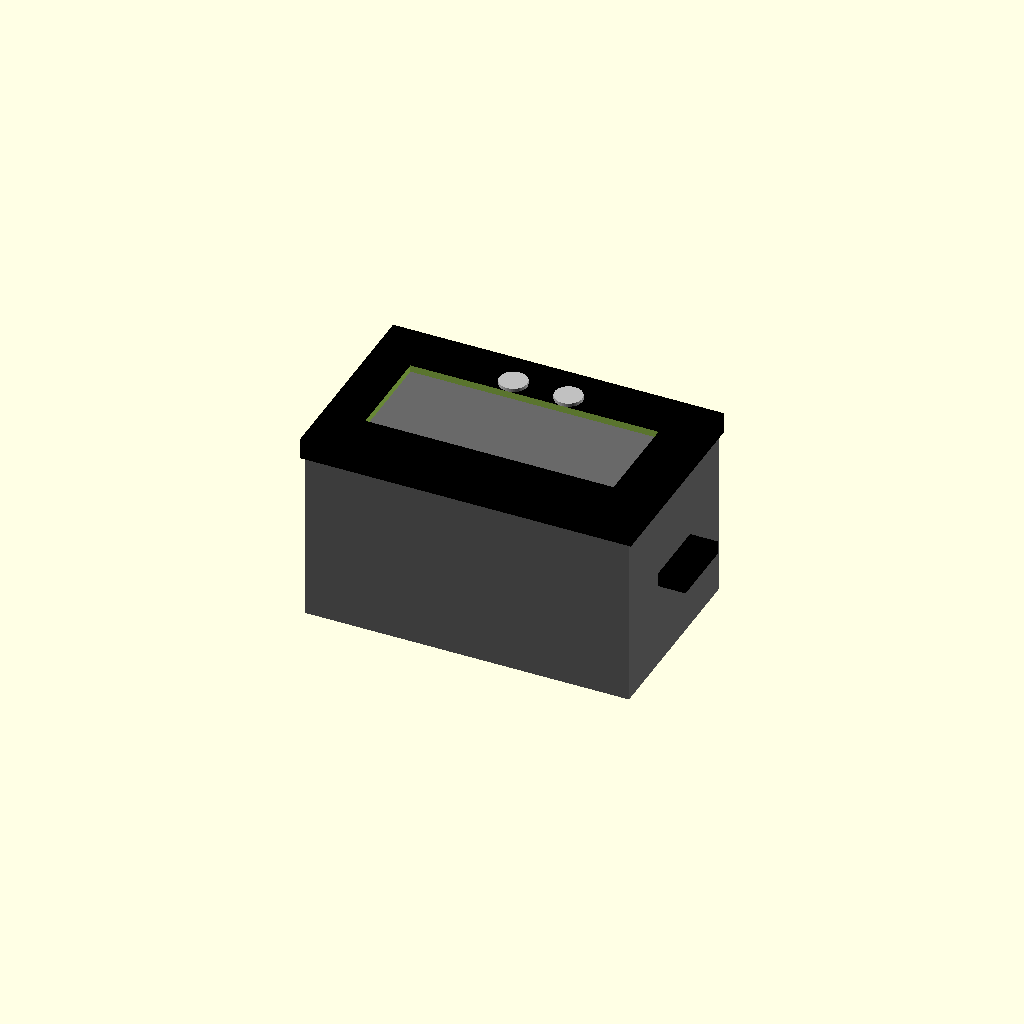
Cell 1: rendered with the file's own defaults.
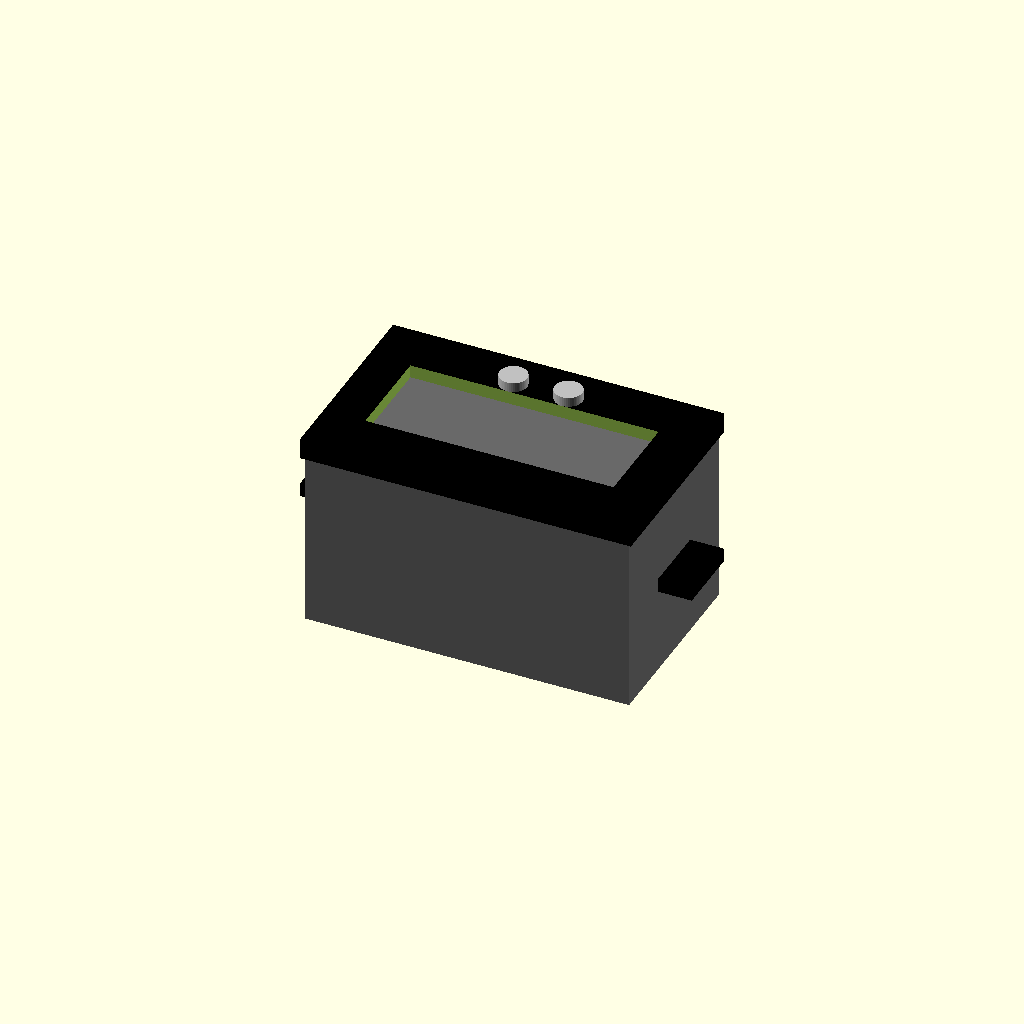
Cell 2: overlap = 0.1 (everything else at default).
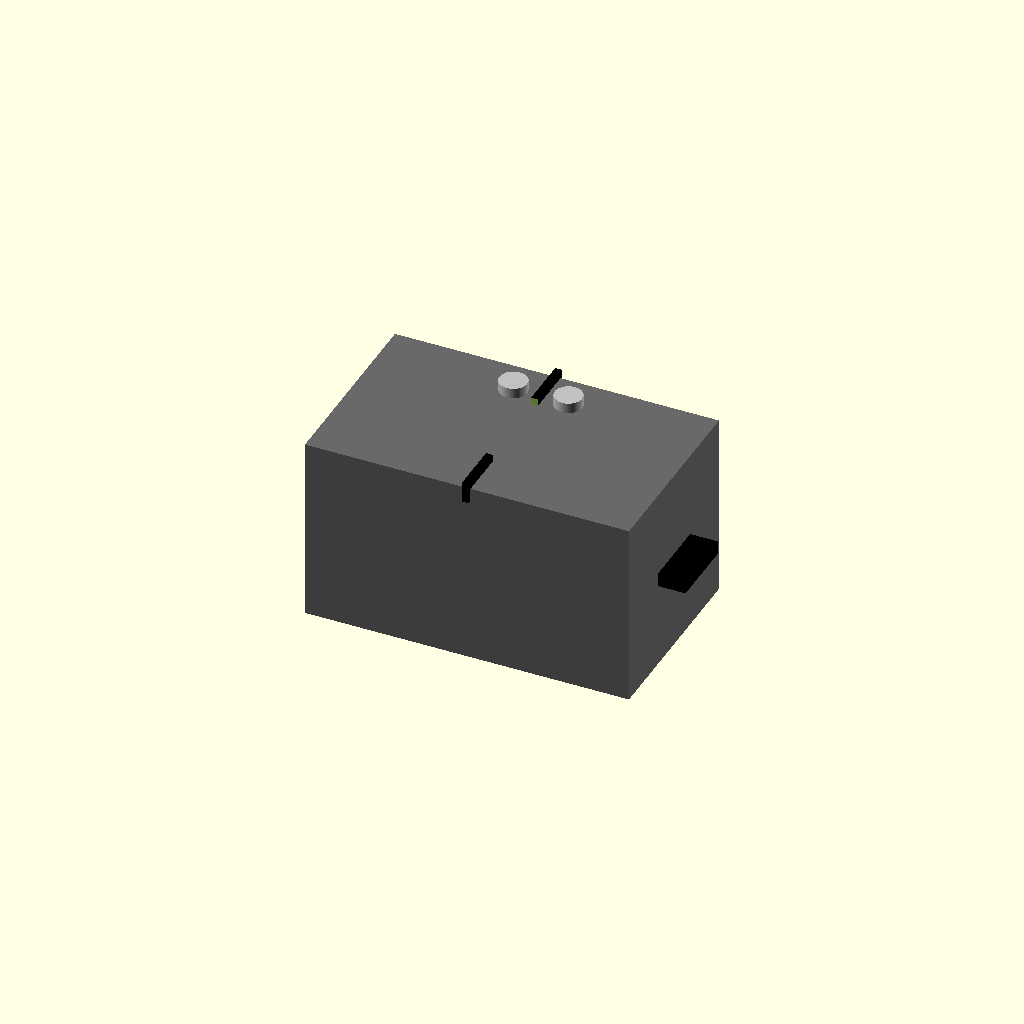
Cell 3: the same model with bezel_width = 1.
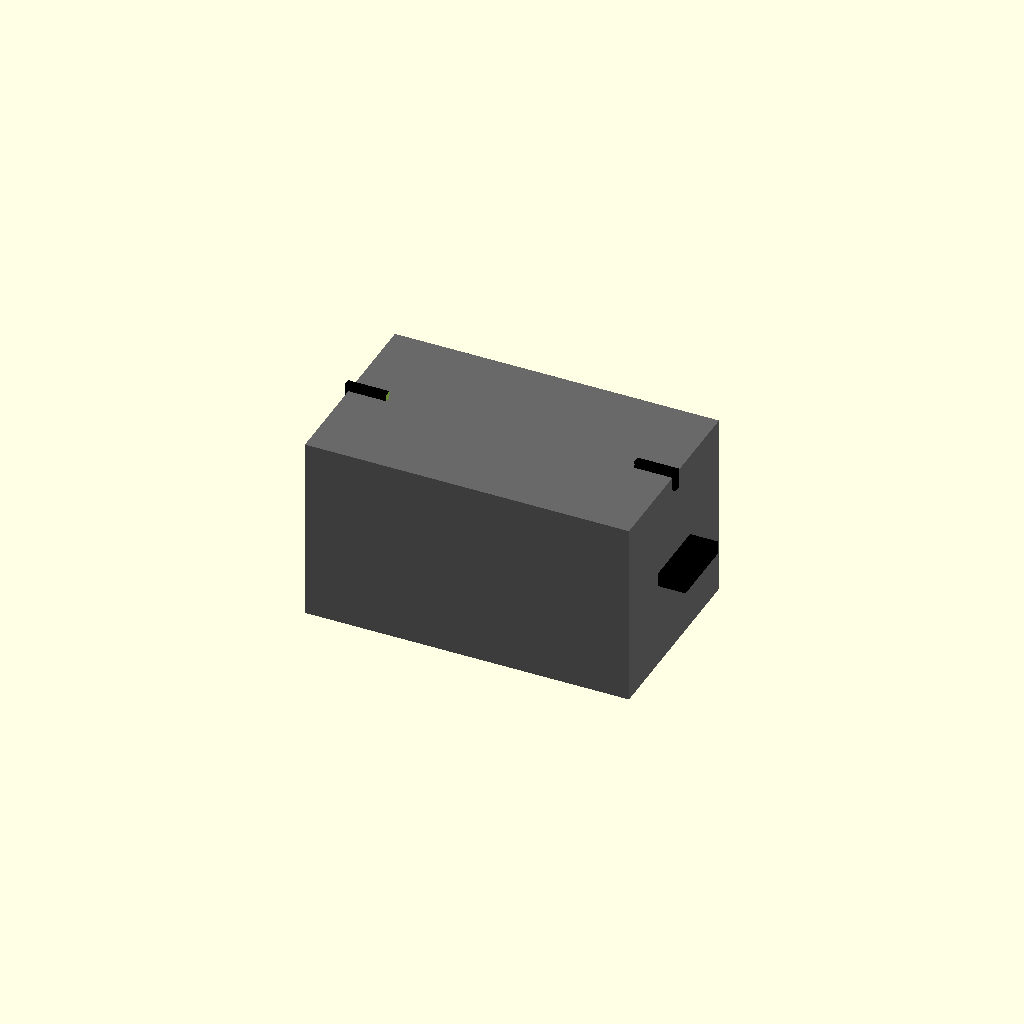
Cell 4: bezel_height = 1 (everything else at default).
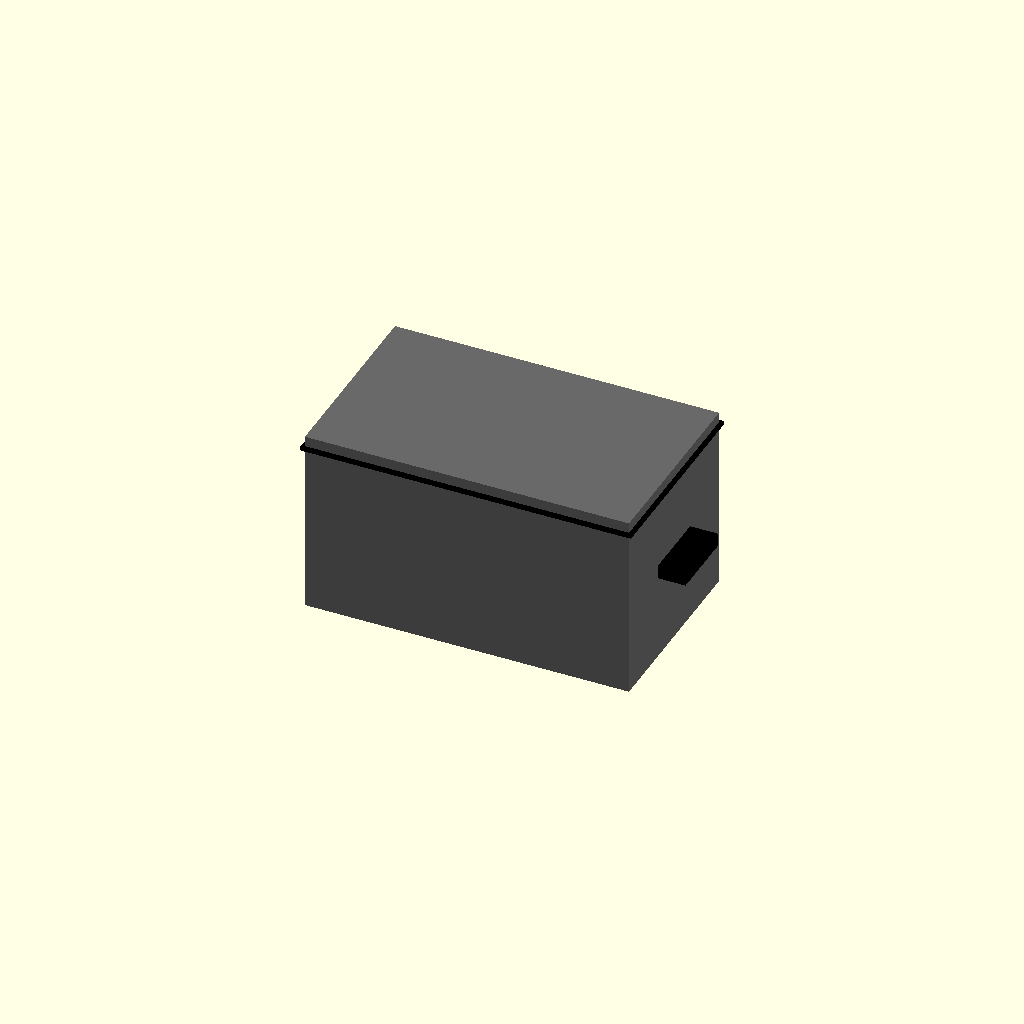
Cell 5 — bezel_thickness set to 0.5, the other parameters unchanged.
One fixed orthographic camera (rotation 55°, 0°, 25°; colour scheme Cornfield) for every cell.
OpenSCAD source file results/nopscadlib/ablations/no_multiview/scad/panel_meter__DSN_VC288.scad:
// Parameters
tolerance = 0.2; //[0.05:0.6:0.05]
overlap = 1.0; //[0.5:2.0:0.1]
bezel_width = 48; //[30:96:1]
bezel_height = 29; //[18:58:1]
bezel_thickness = 3; //[1.5:6:0.5]
body_width = 45; //[28:90:1]
body_height = 26; //[16:52:1]
body_depth = 25; //[15:60:1]
cutout_width = 45.2; //[28:92:0.1]
cutout_height = 26.2; //[16:60:0.1]
display_window_width = 36; //[20:70:1]
display_window_height = 14; //[8:30:1]
display_window_depth = 2.5; //[1:6:0.5]
tab_enabled = 1; //[0:1:1]
tab_width = 6; //[3:15:0.5]
tab_height = 10; //[5:20:0.5]
tab_thickness = 2; //[1:5:0.5]
button_enabled = 1; //[0:1:1]
button_diameter = 4; //[2:8:0.5]
button_height = 1.5; //[0.8:4:0.1]
button_spacing = 8; //[5:20:0.5]
button_offset_y = 9; //[4:14:0.5]
envelope_clearance = 1.0; //[0.5:5.0:0.5]
pcb_thickness = 1.6; //[0.8:3.2:0.1]
pcb_margin = 1.0; //[0.0:5.0:0.5]
panel_cutout_depth = 6; //[2:20:1]

// Derived Z positions (centered model)
z_bezel = 0;
z_body  = -(bezel_thickness/2 + body_depth/2 - overlap);

// Panel Meter - complete geometry
module panel_meter() {
  color("Black")
  union() {
    // Front Bezel
    translate([0, 0, z_bezel])
      cube([bezel_width, bezel_height, bezel_thickness], center=true);

    // Rear Body (overlaps bezel by 'overlap')
    translate([0, 0, z_body])
      cube([body_width, body_height, body_depth], center=true);

    // Retention Tabs (overlap into body by 'overlap')
    if (tab_enabled) {
      translate([-(body_width/2 + tab_width/2 - overlap), 0, z_body])
        cube([tab_width, tab_height, tab_thickness], center=true);
      translate([(body_width/2 + tab_width/2 - overlap), 0, z_body])
        cube([tab_width, tab_height, tab_thickness], center=true);
    }
  }
}

// Panel Meter Button/Terminals - FIXED: attached to FRONT FACE (not floating/offset)
module panel_meter_button() {
  color("Silver")
  union() {
    if (button_enabled) {

      // Attach to the bezel FRONT face (positive Z), not the top.
      // Bezel front face is at z = +bezel_thickness/2.
      // With center=true cylinder, frontmost point is z_btn + button_height/2.
      // Set cylinder to penetrate bezel by 'overlap':
      // cylinder back face = (bezel_front - overlap) => z_btn - button_height/2 = bezel_front - overlap
      // => z_btn = bezel_front - overlap + button_height/2
      z_btn = (bezel_thickness/2 - overlap + button_height/2);

      // Keep buttons within bezel height; clamp if user sets offset too large
      y_btn = min(bezel_height/2 - button_diameter/2 - tolerance,
                  max(-bezel_height/2 + button_diameter/2 + tolerance, button_offset_y));

      translate([-button_spacing/2, y_btn, z_btn])
        cylinder(d=button_diameter, h=button_height, center=true, $fn=48);

      translate([ button_spacing/2, y_btn, z_btn])
        cylinder(d=button_diameter, h=button_height, center=true, $fn=48);
    }
  }
}

// Panel Meter Cutout - complete geometry (kept separate visual/reference)
module panel_meter_cutout() {
  color("DimGray")
  union() {
    // Panel Cutout Profile
    translate([0, 0, -(bezel_thickness/2 + panel_cutout_depth/2 - overlap)])
      cube([cutout_width, cutout_height, panel_cutout_depth], center=true);

    // Rear Clearance Envelope
    translate([0, 0, z_body])
      cube([body_width + 2*envelope_clearance,
            body_height + 2*envelope_clearance,
            body_depth + 2*envelope_clearance], center=true);

    // PCB Envelope
    translate([0, 0, -(bezel_thickness/2 + body_depth - pcb_thickness/2 - overlap)])
      cube([body_width - 2*(tolerance + pcb_margin),
            body_height - 2*(tolerance + pcb_margin),
            pcb_thickness], center=true);
  }
}

// Assembly
module assembly() {
  // Single connected solid for the meter itself
  difference() {
    union() {
      panel_meter();
      panel_meter_button(); // now overlaps bezel FRONT face by 'overlap' => attached
    }

    // Display Aperture
    translate([0, 0, (bezel_thickness/2 - display_window_depth/2)])
      cube([display_window_width, display_window_height, display_window_depth + overlap*2], center=true);
  }

  // Reference cutout/envelope (not part of the solid meter body)
  panel_meter_cutout();
}

assembly();
Customizer parameters (derived from the source; name, type, default, range or options):
tolerance: number, default 0.2, range 0.05 to 0.05, step 0.6
overlap: number, default 1, range 0.1 to 0.5, step 2
bezel_width: number, default 48, range 1 to 30, step 96
bezel_height: number, default 29, range 1 to 18, step 58
bezel_thickness: number, default 3, range 0.5 to 1.5, step 6
body_width: number, default 45, range 1 to 28, step 90
body_height: number, default 26, range 1 to 16, step 52
body_depth: number, default 25, range 1 to 15, step 60
cutout_width: number, default 45.2, range 0.1 to 28, step 92
cutout_height: number, default 26.2, range 0.1 to 16, step 60
display_window_width: number, default 36, range 1 to 20, step 70
display_window_height: number, default 14, range 1 to 8, step 30
display_window_depth: number, default 2.5, range 0.5 to 1, step 6
tab_enabled: number, default 1, range 0 to 1, step 1
tab_width: number, default 6, range 0.5 to 3, step 15
tab_height: number, default 10, range 0.5 to 5, step 20
tab_thickness: number, default 2, range 0.5 to 1, step 5
button_enabled: number, default 1, range 0 to 1, step 1
button_diameter: number, default 4, range 0.5 to 2, step 8
button_height: number, default 1.5, range 0.1 to 0.8, step 4
button_spacing: number, default 8, range 0.5 to 5, step 20
button_offset_y: number, default 9, range 0.5 to 4, step 14
envelope_clearance: number, default 1, range 0.5 to 0.5, step 5
pcb_thickness: number, default 1.6, range 0.1 to 0.8, step 3.2
pcb_margin: number, default 1, range 0 to 0.5, step 5
panel_cutout_depth: number, default 6, range 1 to 2, step 20
z_bezel: number, default 0
